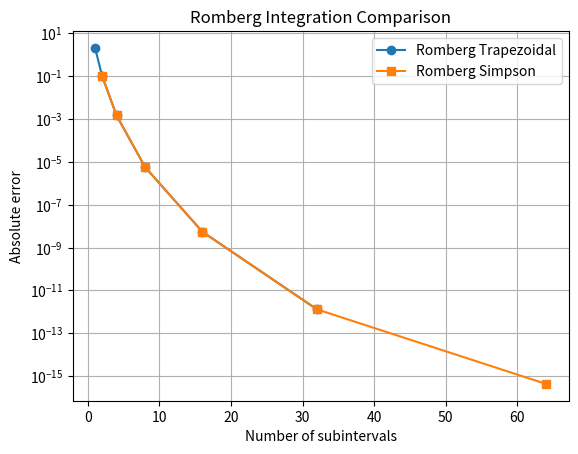

This chart was generated by the following Python code:

import matplotlib.pyplot as plt
import numpy as np


def driver():

    f = lambda x: np.sin(x)
    a = 0
    b = np.pi

    # Exact integral
    I_ex = 2

    nrefine = 5

    # Romberg trapezoidal rule
    RomT = rombergTrap(a, b, nrefine, f)

    # Romberg Simpson's rule
    RomS = rombergSimp(a, b, nrefine, f)

    # Number of panels
    ntestT = 2**np.arange(0, nrefine+1)
    ntestS = 2*2**np.arange(0, nrefine+1)

    # Absolute errors along the diagonal
    errT = abs(I_ex - np.diag(RomT))
    errS = abs(I_ex - np.diag(RomS))

    print("Romberg Trapezoidal Errors:")
    print(errT)

    print("\nRomberg Simpson Errors:")
    print(errS)

    # Plot comparison
    plt.figure()
    plt.semilogy(ntestT, errT, 'o-', label='Romberg Trapezoidal')
    plt.semilogy(ntestS, errS, 's-', label='Romberg Simpson')

    plt.xlabel('Number of subintervals')
    plt.ylabel('Absolute error')
    plt.title('Romberg Integration Comparison')
    plt.legend()
    plt.grid(True)
    plt.show()


def rombergTrap(a, b, nrefine, f):

    ntest = 2**np.arange(0, nrefine+1)
    nn = len(ntest)

    Rom = np.zeros((nn, nn))

    # First column: composite trapezoidal rule
    for j in range(0, nn):
        Rom[j, 0] = CompTrap(a, b, ntest[j], f)

    # Richardson extrapolation
    for j in range(1, nn):
        for i in range(j, nn):
            Rom[i, j] = Rom[i, j-1] + (
                Rom[i, j-1] - Rom[i-1, j-1]
            )/(4**j - 1)

    return Rom


def rombergSimp(a, b, nrefine, f):

    # Simpson requires an even number of panels
    ntest = 2*2**np.arange(0, nrefine+1)

    nn = len(ntest)

    Rom = np.zeros((nn, nn))

    # First column: composite Simpson's rule
    for j in range(0, nn):
        Rom[j, 0] = CompSimp(a, b, ntest[j], f)

    # Richardson extrapolation
    for j in range(1, nn):
        denom = 2**(2*j+2) - 1

        for i in range(j, nn):
            Rom[i, j] = Rom[i, j-1] + (
                Rom[i, j-1] - Rom[i-1, j-1]
            )/denom

    return Rom


def CompTrap(a, b, n, f):

    h = (b-a)/n
    xnode = a + np.arange(0, n+1)*h

    I_trap = h*(0.5*f(xnode[0]) +
                np.sum(f(xnode[1:-1])) +
                0.5*f(xnode[n]))

    return I_trap


def CompSimp(a, b, n, f):

    h = (b-a)/n
    xnode = a + np.arange(0, n+1)*h

    I_simp = (h/3)*(f(xnode[0]) +
                    f(xnode[n]) +
                    4*np.sum(f(xnode[1:-1:2])) +
                    2*np.sum(f(xnode[2:-1:2])))

    return I_simp


driver()
